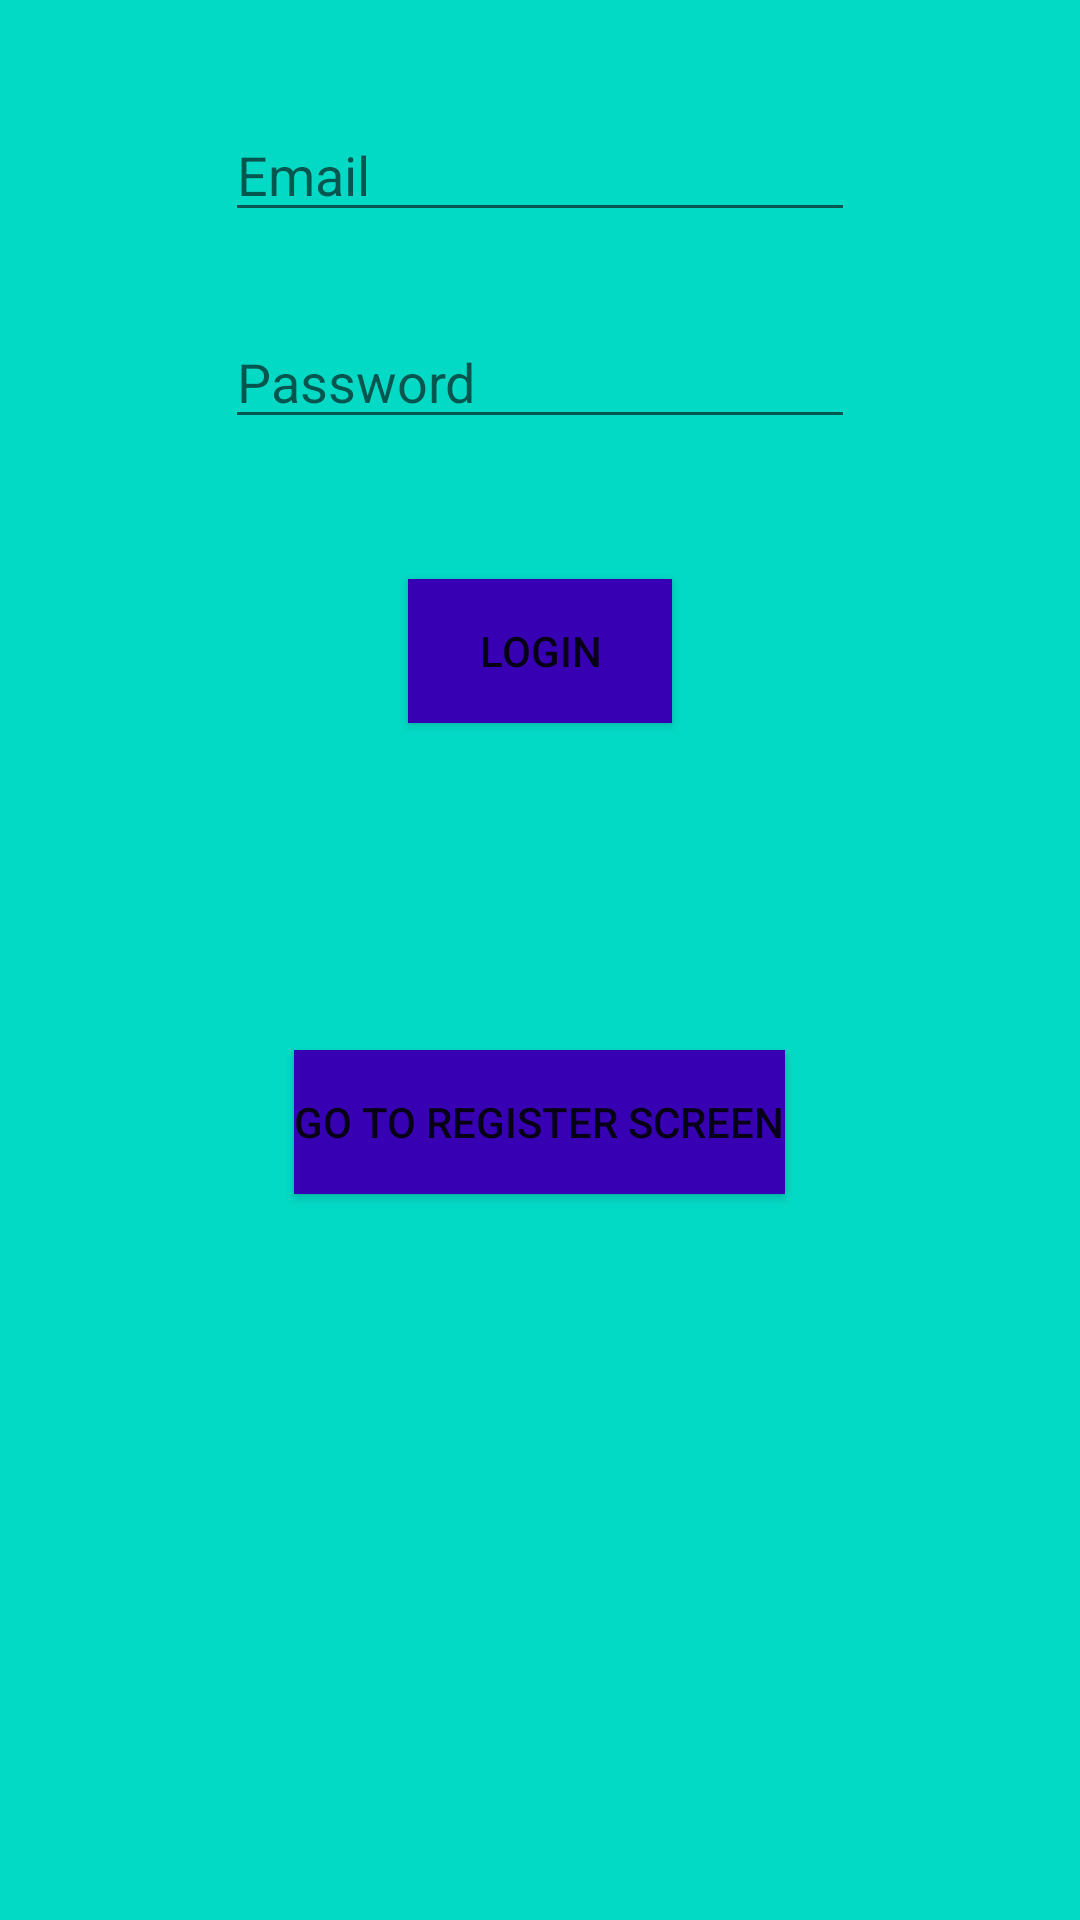

Write the Android layout XML for this screen, with the resource values it uses.
<!-- AndroidManifest.xml: application theme AppTheme -->
<!-- res/layout/activity_login.xml -->
<?xml version="1.0" encoding="utf-8"?>
<RelativeLayout xmlns:android="http://schemas.android.com/apk/res/android"
    xmlns:app="http://schemas.android.com/apk/res-auto"
    xmlns:tools="http://schemas.android.com/tools"
    android:layout_width="match_parent"
    android:layout_height="match_parent"
    tools:context=".activity.activity.LoginActivity"
    android:background="@color/colorAccent">

    <EditText
        android:id="@+id/LoginEmail"
        android:layout_width="wrap_content"
        android:layout_height="wrap_content"
        android:layout_alignParentTop="true"
        android:layout_centerHorizontal="true"
        android:layout_marginTop="36dp"
        android:ems="10"
        android:hint="Email"
        android:inputType="textEmailAddress|textPersonName"
        />

    <EditText
        android:id="@+id/LoginPassword"
        android:layout_width="wrap_content"
        android:layout_height="wrap_content"
        android:layout_alignParentTop="true"
        android:layout_centerHorizontal="true"
        android:layout_marginTop="105dp"
        android:ems="10"
        android:hint="Password"
        android:inputType="textPassword" />

    <Button
        android:id="@+id/LoginBtn"
        android:layout_width="wrap_content"
        android:layout_height="wrap_content"
        android:layout_alignParentTop="true"
        android:layout_centerHorizontal="true"
        android:layout_marginTop="193dp"
        android:text="Login"
        android:background="@color/colorPrimaryDark"/>

    <Button
        android:id="@+id/LoginRegisterBtn"
        android:layout_width="wrap_content"
        android:layout_height="wrap_content"
        android:layout_alignParentTop="true"
        android:layout_centerHorizontal="true"
        android:layout_marginTop="350dp"
        android:text="Go To Register Screen"
        android:background="@color/colorPrimaryDark"/>

</RelativeLayout>
<!-- resources referenced by this layout -->
<resources>
  <style name="AppTheme" parent="Theme.AppCompat.Light.DarkActionBar">
  
          <item name="colorPrimary">@color/colorPrimary</item>
          <item name="colorPrimaryDark">@color/colorPrimaryDark</item>
          <item name="colorAccent">@color/colorAccent</item>
  
          <item name="windowActionBar">false</item>
          <item name="windowNoTitle">true</item>
  
      </style>
  <!-- not gathered from this repository: default colours our renderer supplied (Android Studio template values) -->
  <color name="colorPrimary">#FF6200EE</color>
  <color name="colorPrimaryDark">#FF3700B3</color>
  <color name="colorAccent">#FF03DAC5</color>
</resources>
